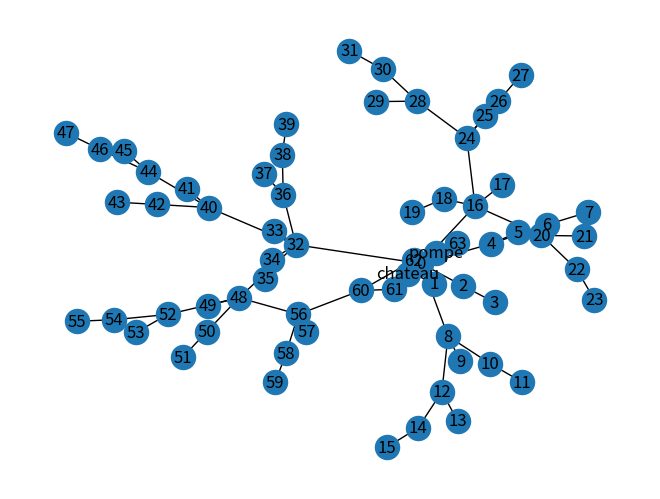

Source code (Python):
import networkx as nx
import matplotlib.pyplot as plt
import random
from scipy.spatial import distance, Delaunay
import numpy as np


config = 3
# entre 1 et 22

if config == 1:
    G = nx.balanced_tree(6, 4)  # r = nb de ramifications, h = profondeur des ramifications

elif config == 2:
    G = nx.barbell_graph(3, 5) # inutile

elif config == 3:
    G = nx.binomial_tree(6)  # sorte d'arbre, d'ordre n, soit 2**n noeuds, forme un peu aléatoire
    pos = nx.spring_layout(G, k=0.3, iterations=100, seed=30)   # permet d'avoir une forme où les noeuds se croisent le moins possible 
    G.add_edge('pompe', 0)
    pos['pompe'] = pos[0]+0.05   # pos est un dictionnaire qui contient les coordonnées de chaque noeud, cette ligne permet d'ajouter la pompe à proximité du noeud 0
    G.add_edge('pompe', 'chateau')
    pos['chateau'] = pos['pompe']-0.3*random.random()
    nx.draw(G, pos, with_labels=True)
    plt.show()
    

elif config == 4:
    G = nx.complete_graph(10) # tous les noeuds sont reliés

elif config == 5:
    G = nx.complete_multipartite_graph(5, [1, 2])  # à vérifier comment ça fonctionne

elif config == 6:
    G = nx.circular_ladder_graph(10)  # mignon mais pas utile

elif config == 7:
    G = nx.circulant_graph(20, [1, 2, 5])  # n = nb de noeuds, offsets = liste d'entiers pour dire + ou - quels noeuds sont reliés entre eux (constituent la liste des x)

elif config == 8:
    G = nx.cycle_graph(5)  # c'est juste un cercle avec n = nb de noeuds

elif config == 9:
    G = nx.dorogovtsev_goltsev_mendes_graph(3)

elif config == 10:
    G = nx.empty_graph(5)  # crée graphe sans liens

elif config == 11:
    G = nx.full_rary_tree(5, 8)  # bizarre

elif config == 12:
    G = nx.kneser_graph(5, 3)  #bizarre

elif config == 13:
    G = nx.ladder_graph(5)  # mignon mais inutile pour nous

elif config == 14:
    G = nx.lollipop_graph(10, 5) # crée un graphe en forme de sucette, m = nb de noeuds dans la sucette, n = nb de noeuds sur la tige

elif config == 15:
    G = nx.null_graph()  # graphe sans noeud

elif config == 16:
    G = nx.path_graph(10) # c'est juste une ligne de noeuds, n = nb de noeuds

elif config == 17:
    G = nx.star_graph(10)  # 1 noeud au centre et des noeuds autour

elif config == 18:
    G = nx.tadpole_graph(8, 10)  # forme de cerf-volant

elif config == 19:
    G = nx.trivial_graph()  # 1 seul noeud

elif config == 20:
    G = nx.turan_graph(10, 9)  # un peu comme circulant

elif config == 21:
    G = nx.wheel_graph(10)  # les noeuds forme 1 cercle + 1 noeud au milieu, chaque noeud est relié à son voisin gauche + droite et au noeud central

elif config == 22:
    # 1. Création de 10 points (coordonnées x, y entre 0 et 1)
    n_points = 20
    points = np.random.rand(n_points, 2)

    # 2. Calcul de la triangulation de Delaunay via SciPy
    tri = Delaunay(points)

    # 3. Création du graphe NetworkX
    G = nx.Graph()

    # Les 'simplices' de Delaunay sont les triangles (ex: [node1, node2, node3])
    for triangle in tri.simplices:
        # On ajoute les 3 arêtes de chaque triangle
        G.add_edge(triangle[0], triangle[1])
        G.add_edge(triangle[1], triangle[2])
        G.add_edge(triangle[2], triangle[0])

    # 4. Stockage des positions pour l'affichage (important !)
    pos = {i: points[i] for i in range(n_points)}
    print(pos[0])
    
    # Pour rajouter une maison (un noeud) à chaque noeud deja existant, sauf le noeud 0 ! A AMELIORER
    for i in range(1, len(pos)):
        G.add_edge(i, i+n_points)
        pos[i + n_points] = np.array([pos[i][0] + 0.05*random.randint(-1, 1), pos[i][1] + 0.05*random.randint(-1, 1)])

    G.add_edge('pompe', 0)
    pos['pompe'] = pos[0]+0.05   # pos est un dictionnaire qui contient les coordonnées de chaque noeud, cette ligne permet d'ajouter la pompe à proximité du noeud 0
    G.add_edge('pompe', 'chateau')
    pos['chateau'] = pos['pompe']-0.3*random.random()

    # 5. Affichage
    nx.draw(G, pos, with_labels=True)
    plt.show()





# print(G.nodes)  # permet d'afficher le nom des noeuds



# nx.draw(G, pos, with_labels=True)
# plt.show()
